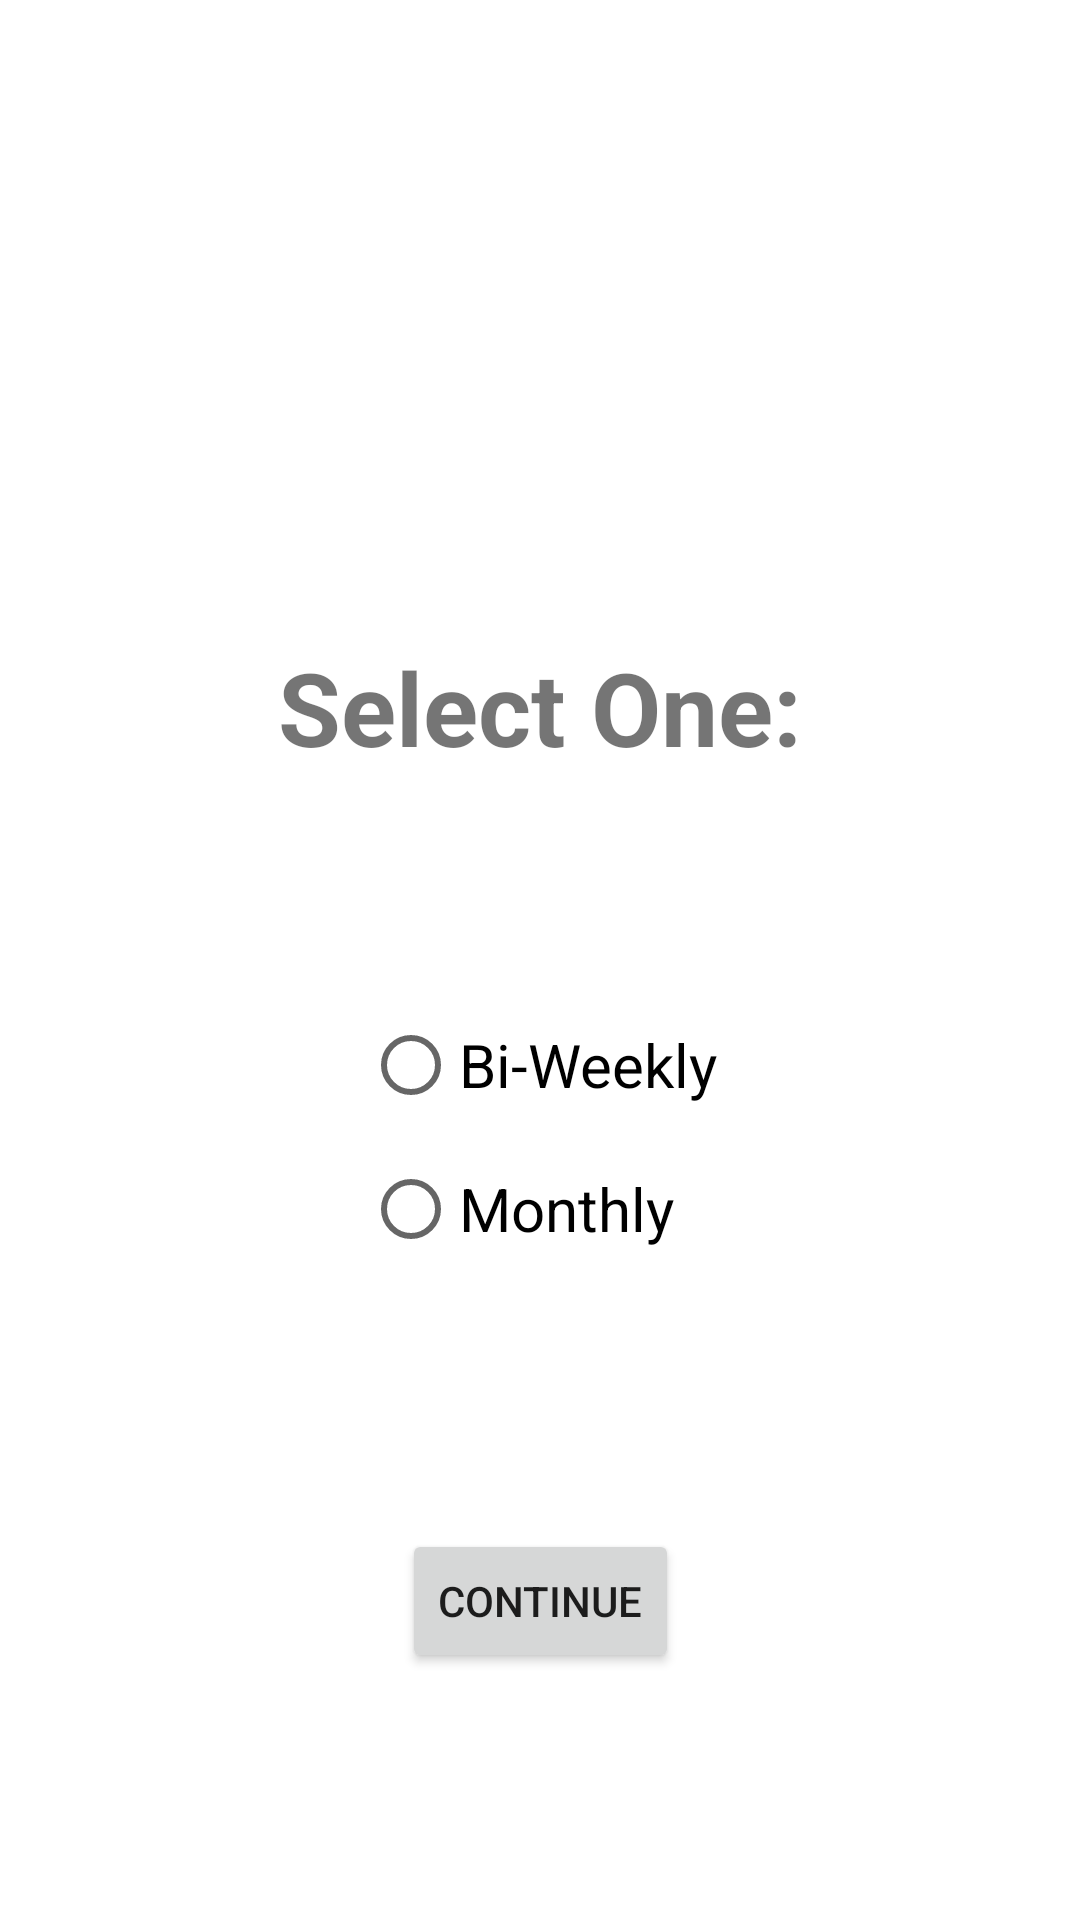

Produce the Android XML layout that renders to this screen, including the resource entries it uses.
<!-- AndroidManifest.xml: application theme Theme.BudgetingApplication -->
<!-- res/layout/activity_salary_budget.xml -->
<?xml version="1.0" encoding="utf-8"?>
<androidx.constraintlayout.widget.ConstraintLayout xmlns:android="http://schemas.android.com/apk/res/android"
    xmlns:app="http://schemas.android.com/apk/res-auto"
    xmlns:tools="http://schemas.android.com/tools"
    android:layout_width="match_parent"
    android:layout_height="match_parent"
    tools:context=".SalaryBudgetActivity">

    <RadioGroup
        android:id="@+id/radioGroup_frequency"
        android:layout_width="wrap_content"
        android:layout_height="wrap_content"
        android:layout_marginStart="5dp"
        android:layout_marginTop="5dp"
        android:layout_marginEnd="5dp"
        android:layout_marginBottom="150dp"
        android:orientation="vertical"
        app:layout_constraintBottom_toBottomOf="parent"
        app:layout_constraintEnd_toEndOf="parent"
        app:layout_constraintStart_toStartOf="parent"
        app:layout_constraintTop_toBottomOf="@+id/textView3">

        <RadioButton
            android:id="@+id/radio_bi_weekly"
            android:layout_width="wrap_content"
            android:layout_height="wrap_content"
            android:text="Bi-Weekly"
            android:textSize="20sp"
            app:layout_constraintEnd_toStartOf="@+id/radioButton2"
            app:layout_constraintStart_toStartOf="parent"
            app:layout_constraintTop_toBottomOf="@+id/textView3" />

        <RadioButton
            android:id="@+id/radio_monthly"
            android:layout_width="wrap_content"
            android:layout_height="wrap_content"
            android:text="Monthly"
            android:textSize="20sp"
            app:layout_constraintEnd_toEndOf="parent"
            app:layout_constraintStart_toEndOf="@+id/radioButton"
            app:layout_constraintTop_toBottomOf="@+id/textView3" />
    </RadioGroup>

    <Button
        android:id="@+id/button_continue"
        android:layout_width="wrap_content"
        android:layout_height="wrap_content"
        android:layout_marginStart="100dp"
        android:layout_marginTop="100dp"
        android:layout_marginEnd="100dp"
        android:layout_marginBottom="100dp"
        android:text="Continue"
        app:layout_constraintBottom_toBottomOf="parent"
        app:layout_constraintEnd_toEndOf="parent"
        app:layout_constraintStart_toStartOf="parent"
        app:layout_constraintTop_toBottomOf="@+id/radioGroup_frequency" />

    <TextView
        android:id="@+id/textView3"
        android:layout_width="wrap_content"
        android:layout_height="wrap_content"
        android:layout_marginStart="100dp"
        android:layout_marginTop="150dp"
        android:layout_marginEnd="100dp"
        android:layout_marginBottom="5dp"
        android:text="Select One:"
        android:textSize="34sp"
        android:textStyle="bold"
        app:layout_constraintBottom_toTopOf="@+id/radioGroup_frequency"
        app:layout_constraintEnd_toEndOf="parent"
        app:layout_constraintStart_toStartOf="parent"
        app:layout_constraintTop_toTopOf="parent" />
</androidx.constraintlayout.widget.ConstraintLayout>
<!-- resources referenced by this layout -->
<resources>
  <style name="Theme.BudgetingApplication" parent="Theme.MaterialComponents.DayNight.DarkActionBar">
          
          <item name="colorPrimary">@color/purple_500</item>
          <item name="colorPrimaryVariant">@color/purple_700</item>
          <item name="colorOnPrimary">@color/white</item>
          
          <item name="colorSecondary">@color/teal_200</item>
          <item name="colorSecondaryVariant">@color/teal_700</item>
          <item name="colorOnSecondary">@color/black</item>
          
          <item name="android:statusBarColor">?attr/colorPrimaryVariant</item>
          
      </style>
  <!-- not gathered from this repository: default colours our renderer supplied (Android Studio template values) -->
  <color name="purple_500">#FF6200EE</color>
  <color name="purple_700">#FF3700B3</color>
  <color name="teal_200">#FF03DAC5</color>
  <color name="teal_700">#FF018786</color>
  <color name="black">#FF000000</color>
  <color name="white">#FFFFFFFF</color>
</resources>
